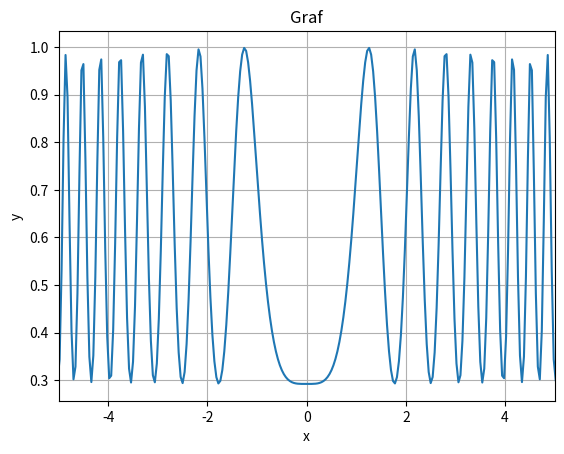

Python code for this plot: (Note: this script raises an exception after producing the figure.)
import json
import numpy as np
import matplotlib.pyplot as plt

A = 1.25313
n = 5000
x = [0]*n
fx = [0]*n
data = []
a = -100
b = 100
#выводим значения X и соответствующие ему значения F(x)
print("Entering values")
for i in range(0, n):
    x[i] = a - i*((a-b)/n)
    fx[i] = 0.5 + (((np.cos(np.sin((x[i]**2) - (A**2))))**2) - 0.5)/( 1 + 0.001*((x[i]**2) + (A**2))) 
    print("x = ",x[i],"             fx = ",fx[i])
    data.append({"x": x[i], "y": fx[i]})
print("The value is entered")

#записываем данные в файл
print("Write it to a file")
result = {"data":data}
with open("result.json", "w") as file:
    json.dump(result, file, indent=4)
print("File test.json has been created successfully!")

#рисуем график по функции
print("Drawing a graph")
ax = plt.subplot()
ax.set_title('Graf')
ax.set_xlabel('x')
ax.set_ylabel('y')
ax.set_xlim((-5, 5))
ax.grid()
x = np.linspace(-100, 100, n)
y = 0.5 + (((np.cos(np.sin((x**2) - (A**2))))**2) - 0.5)/( 1 + 0.001*((x**2) + (A**2)))
ax.plot(x, y)
plt.show()






#Читаем данные из JSON файла
inputname = input("Write name file >")
with open(inputname, 'r') as file:
    data = json.load(file)

x_values = []
y_values = []

#Извлекаем данные из JSON
for point in data['data']:
    x_values.append(point['x'])
    y_values.append(point['y'])

#Строим график
graf_from_json = plt.subplot()
plt.plot(x_values, y_values)
plt.xlabel('x')
plt.ylabel('y')
graf_from_json.set_xlim((-5, 5))
plt.title('Graph of y = f(x)')
def set_yticks_step():
    step = [int(i) for i in input("Write diapozone Y >").split()]
    plt.yticks(step, step, rotation ='horizontal')
set_yticks_step()
plt.show()
